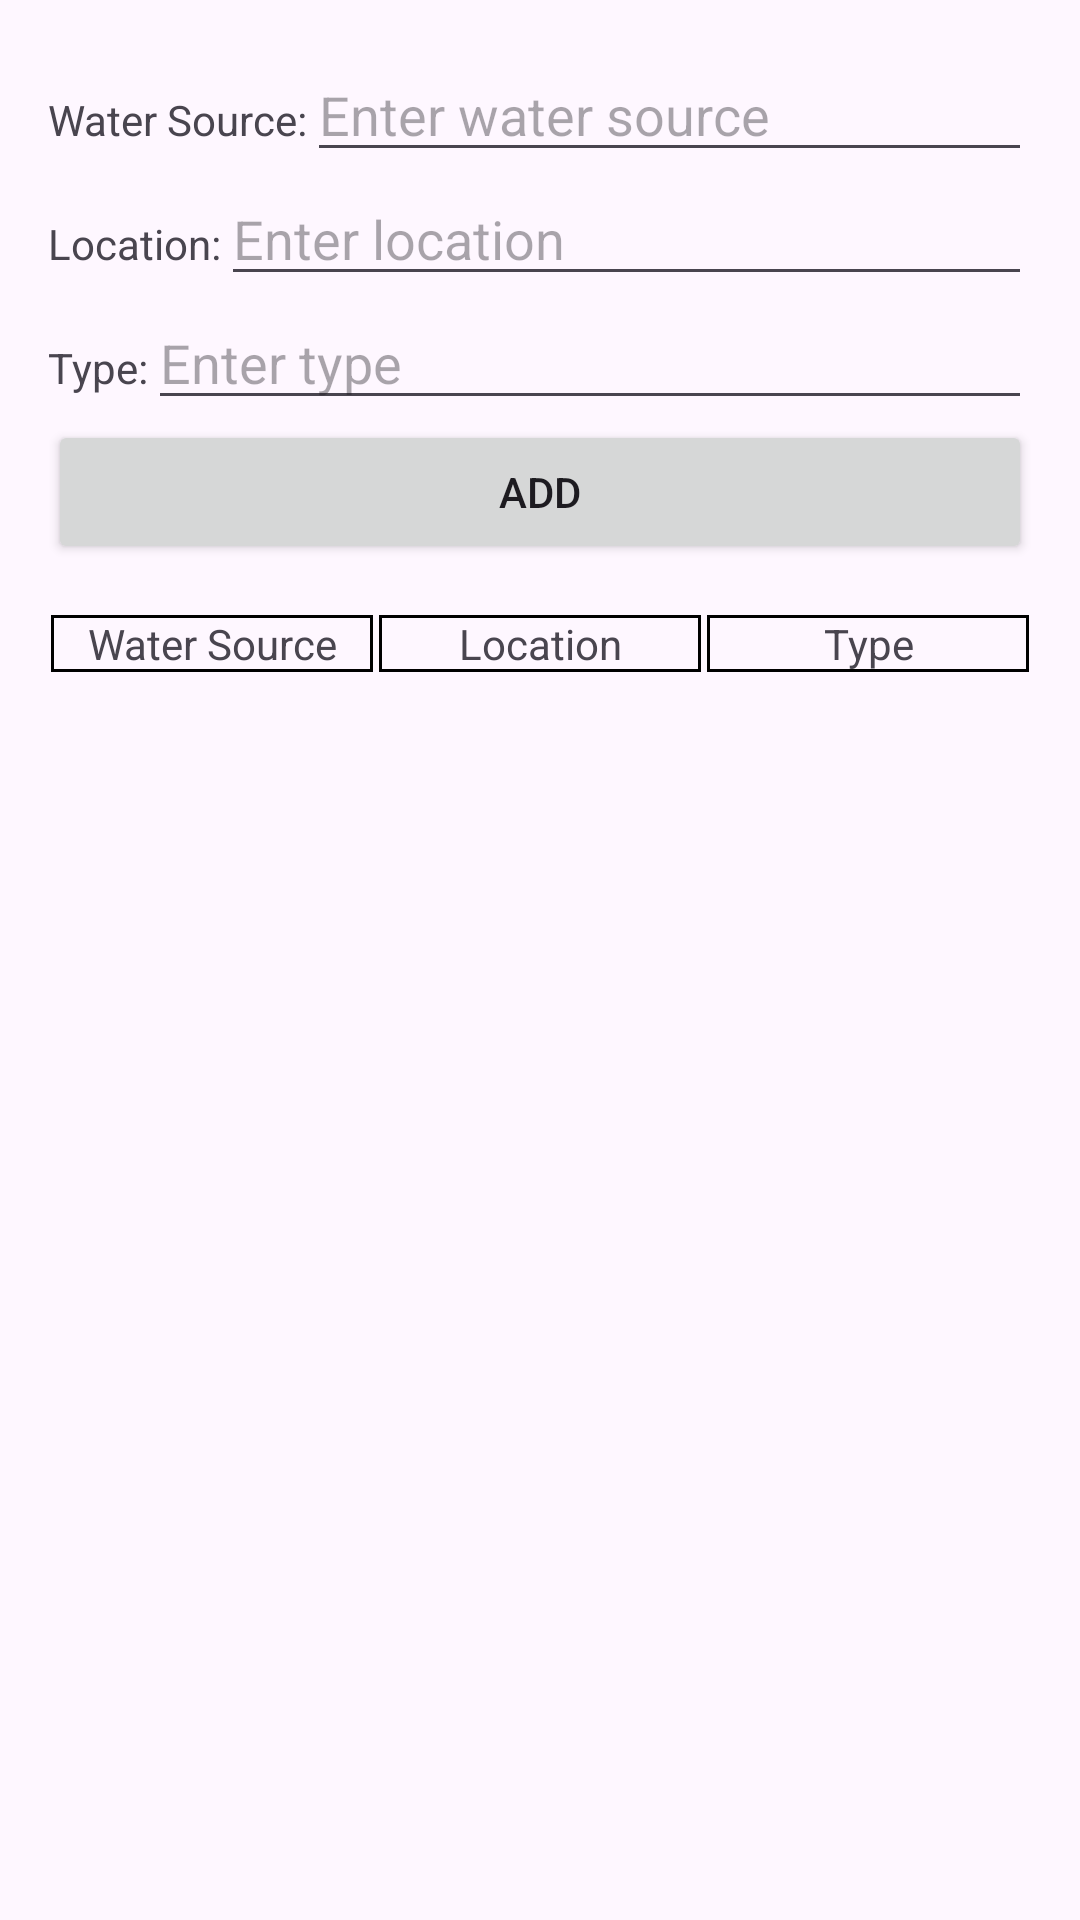

The Android layout XML behind this screen, and the referenced resources:
<!-- AndroidManifest.xml: application theme Theme.Assignment2 -->
<!-- res/layout/activity_main.xml -->
<?xml version="1.0" encoding="utf-8"?>
<LinearLayout
    xmlns:android="http://schemas.android.com/apk/res/android"
    xmlns:tools="http://schemas.android.com/tools"
    android:layout_width="match_parent"
    android:layout_height="match_parent"
    android:orientation="vertical"
    android:padding="16dp"
    tools:context=".MainActivity">

    <LinearLayout
        android:id="@+id/editTextLayout"
        android:layout_width="match_parent"
        android:layout_height="wrap_content"
        android:orientation="vertical"
        android:layout_above="@+id/addButton">

        
        <LinearLayout
            android:layout_width="match_parent"
            android:layout_height="wrap_content"
            android:orientation="horizontal">

            <TextView
                android:layout_width="wrap_content"
                android:layout_height="wrap_content"
                android:text="Water Source:"/>

            <EditText
                android:id="@+id/editTextWaterSource"
                android:layout_width="0dp"
                android:layout_height="wrap_content"
                android:layout_weight="1"
                android:hint="Enter water source"/>
        </LinearLayout>

        
        <LinearLayout
            android:layout_width="match_parent"
            android:layout_height="wrap_content"
            android:orientation="horizontal">

            <TextView
                android:layout_width="wrap_content"
                android:layout_height="wrap_content"
                android:text="Location:"/>

            <EditText
                android:id="@+id/editTextLocation"
                android:layout_width="0dp"
                android:layout_height="wrap_content"
                android:layout_weight="1"
                android:hint="Enter location"/>
        </LinearLayout>

        
        <LinearLayout
            android:layout_width="match_parent"
            android:layout_height="wrap_content"
            android:orientation="horizontal">

            <TextView
                android:layout_width="wrap_content"
                android:layout_height="wrap_content"
                android:text="Type:"/>

            <EditText
                android:id="@+id/editTextType"
                android:layout_width="0dp"
                android:layout_height="wrap_content"
                android:layout_weight="1"
                android:hint="Enter type"/>
        </LinearLayout>
    </LinearLayout>

    
    <Button
        android:id="@+id/addButton"
        android:layout_width="match_parent"
        android:layout_height="wrap_content"
        android:layout_alignParentBottom="true"
        android:text="Add"/>

    <TableLayout
        xmlns:android="http://schemas.android.com/apk/res/android"
        android:id="@+id/tableLayout"
        android:layout_width="match_parent"
        android:layout_height="wrap_content"
        android:layout_marginTop="16dp">

        
        <TableRow
            android:layout_width="wrap_content"
            android:layout_height="wrap_content">

            <TextView
                android:layout_width="0dp"
                android:layout_height="wrap_content"
                android:layout_weight="1"
                android:text="Water Source"
                android:gravity="center"
                android:background="@drawable/cell_border"
                android:layout_margin="1dp" />

            <TextView
                android:layout_width="0dp"
                android:layout_height="wrap_content"
                android:layout_weight="1"
                android:text="Location"
                android:gravity="center"
                android:background="@drawable/cell_border"
                android:layout_margin="1dp" />

            <TextView
                android:layout_width="0dp"
                android:layout_height="wrap_content"
                android:layout_weight="1"
                android:text="Type"
                android:gravity="center"
                android:background="@drawable/cell_border"
                android:layout_margin="1dp" />
        </TableRow>

    </TableLayout>




    

</LinearLayout>
<!-- resources referenced by this layout -->
<resources>
  <!-- drawable cell_border (drawable) -->
  <shape xmlns:android="http://schemas.android.com/apk/res/android">
      <solid android:color="#00000000" /> 
      <stroke
          android:width="1dp"
      android:color="#000000" /> 
  </shape>
  <style name="Theme.Assignment2" parent="Base.Theme.Assignment2" />
  <style name="Base.Theme.Assignment2" parent="Theme.Material3.DayNight.NoActionBar">
          
           <item name="colorPrimary">@color/yello</item>
      </style>
  <color name="yello">#FFFFC107</color>
</resources>
